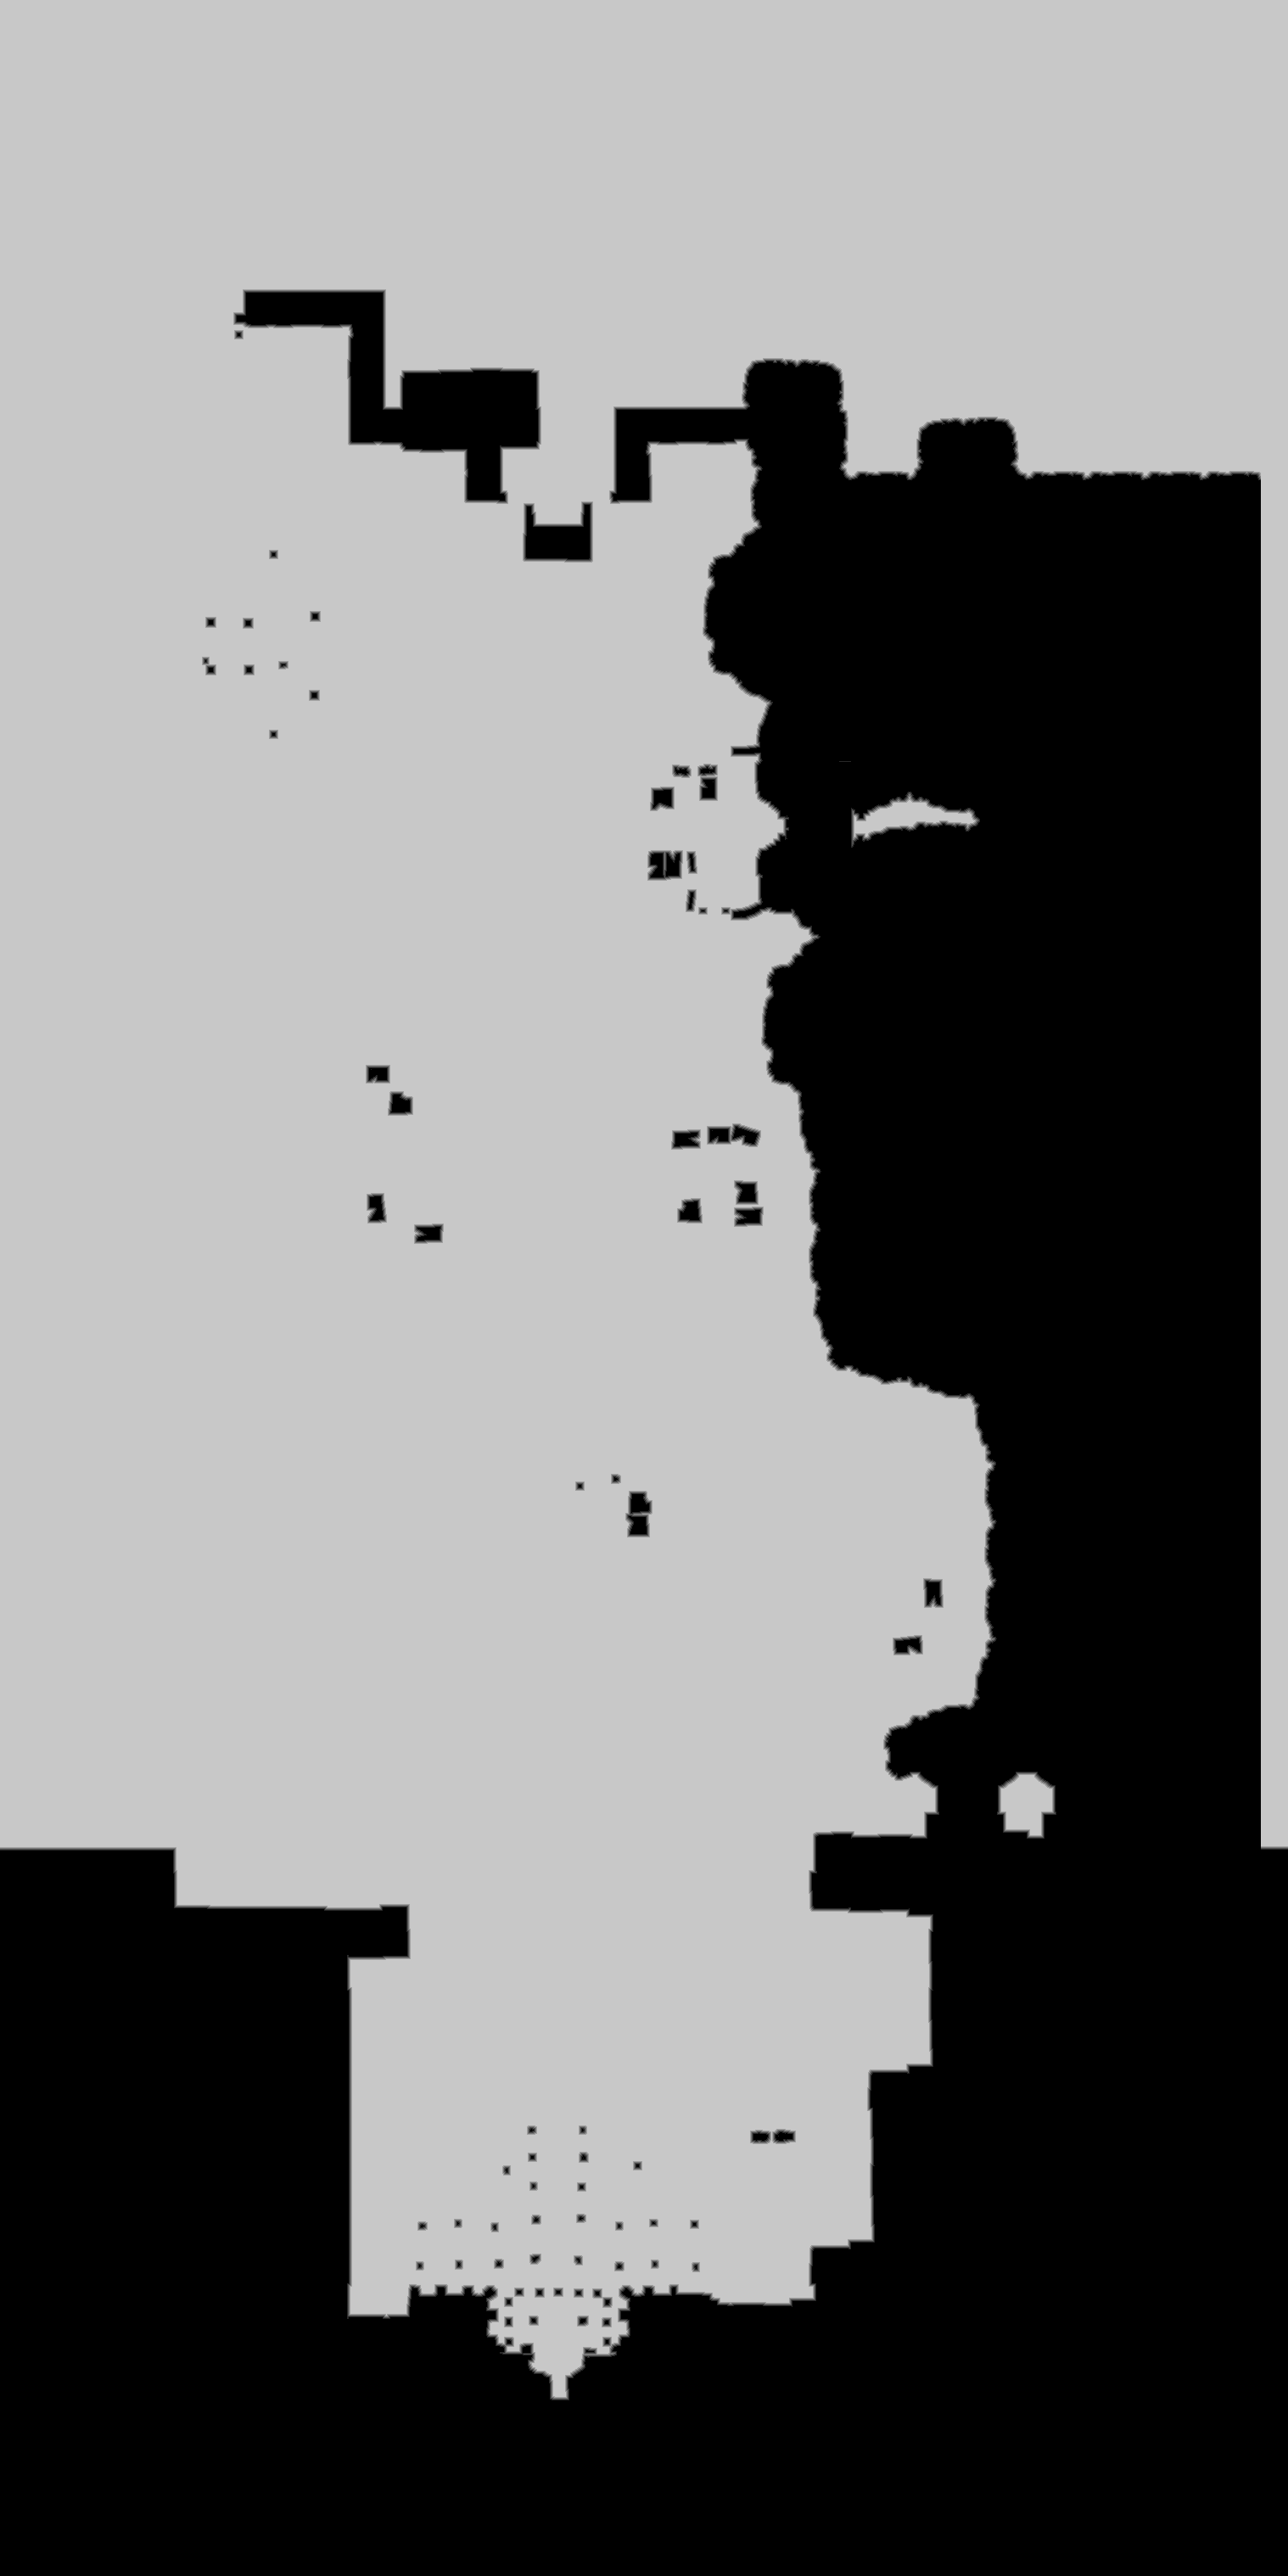

The data file committed next to this chart (first rows):
truth	truth_2de8d106bf0.tsv
layer	ranged
source	walk_0
read	2026-11-02 17:13:51
width	1518
height	3036
stride	759
base	0x2deef9d0000
origin	0x150020
score	0.9301
iou_melee	0.3892
iou_ranged	0.9301
nibble	0	1804759
nibble	1	13945
nibble	2	14181
nibble	3	14472
nibble	4	14719
nibble	5	2746572
